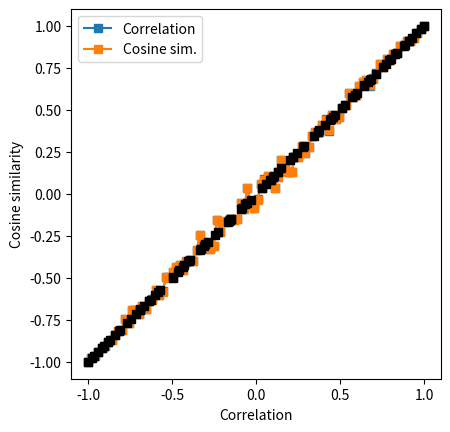

Recreate this plot in Python.
# import libraries
import matplotlib.pyplot as plt
import numpy as np
from scipy import spatial

# range of requested correlation coefficients
rs = np.linspace(-1,1,100)

# sample size
N = 500


# initialize output matrix
corrs = np.zeros((len(rs),2))


# loop over a range of r values
for ri in range(len(rs)):
    
    # generate data
    x = np.random.randn(N)
    y = x*rs[ri] + np.random.randn(N)*np.sqrt(1-rs[ri]**2)
    
    # optional mean-off-centering
    #x = x+10
    #y = y+10
    
    
    # compute correlation
    corrs[ri,0] = np.corrcoef(x,y)[0,1]
    
    # compute cosine similarity
    cs_num = sum(x*y)
    cs_den = np.sqrt(sum(x*x)) * np.sqrt(sum(y*y))
    corrs[ri,1] = cs_num / cs_den
    
    # using built-in distance function
    #corrs[ri,1] = 1-spatial.distance.cosine(x,y)
    

## visualize the results

plt.plot(rs,corrs[:,0],'s-',label='Correlation')
plt.plot(rs,corrs[:,1],'s-',label='Cosine sim.')
plt.legend()
plt.xlabel('Requested correlation')
plt.ylabel('Empirical correlation')
plt.axis('square')
plt.show()


plt.plot(corrs[:,0],corrs[:,1],'ks')
plt.axis('square')
plt.xlabel('Correlation')
plt.ylabel('Cosine similarity')
plt.show()

# their empirical correlation
np.corrcoef(corrs.T)